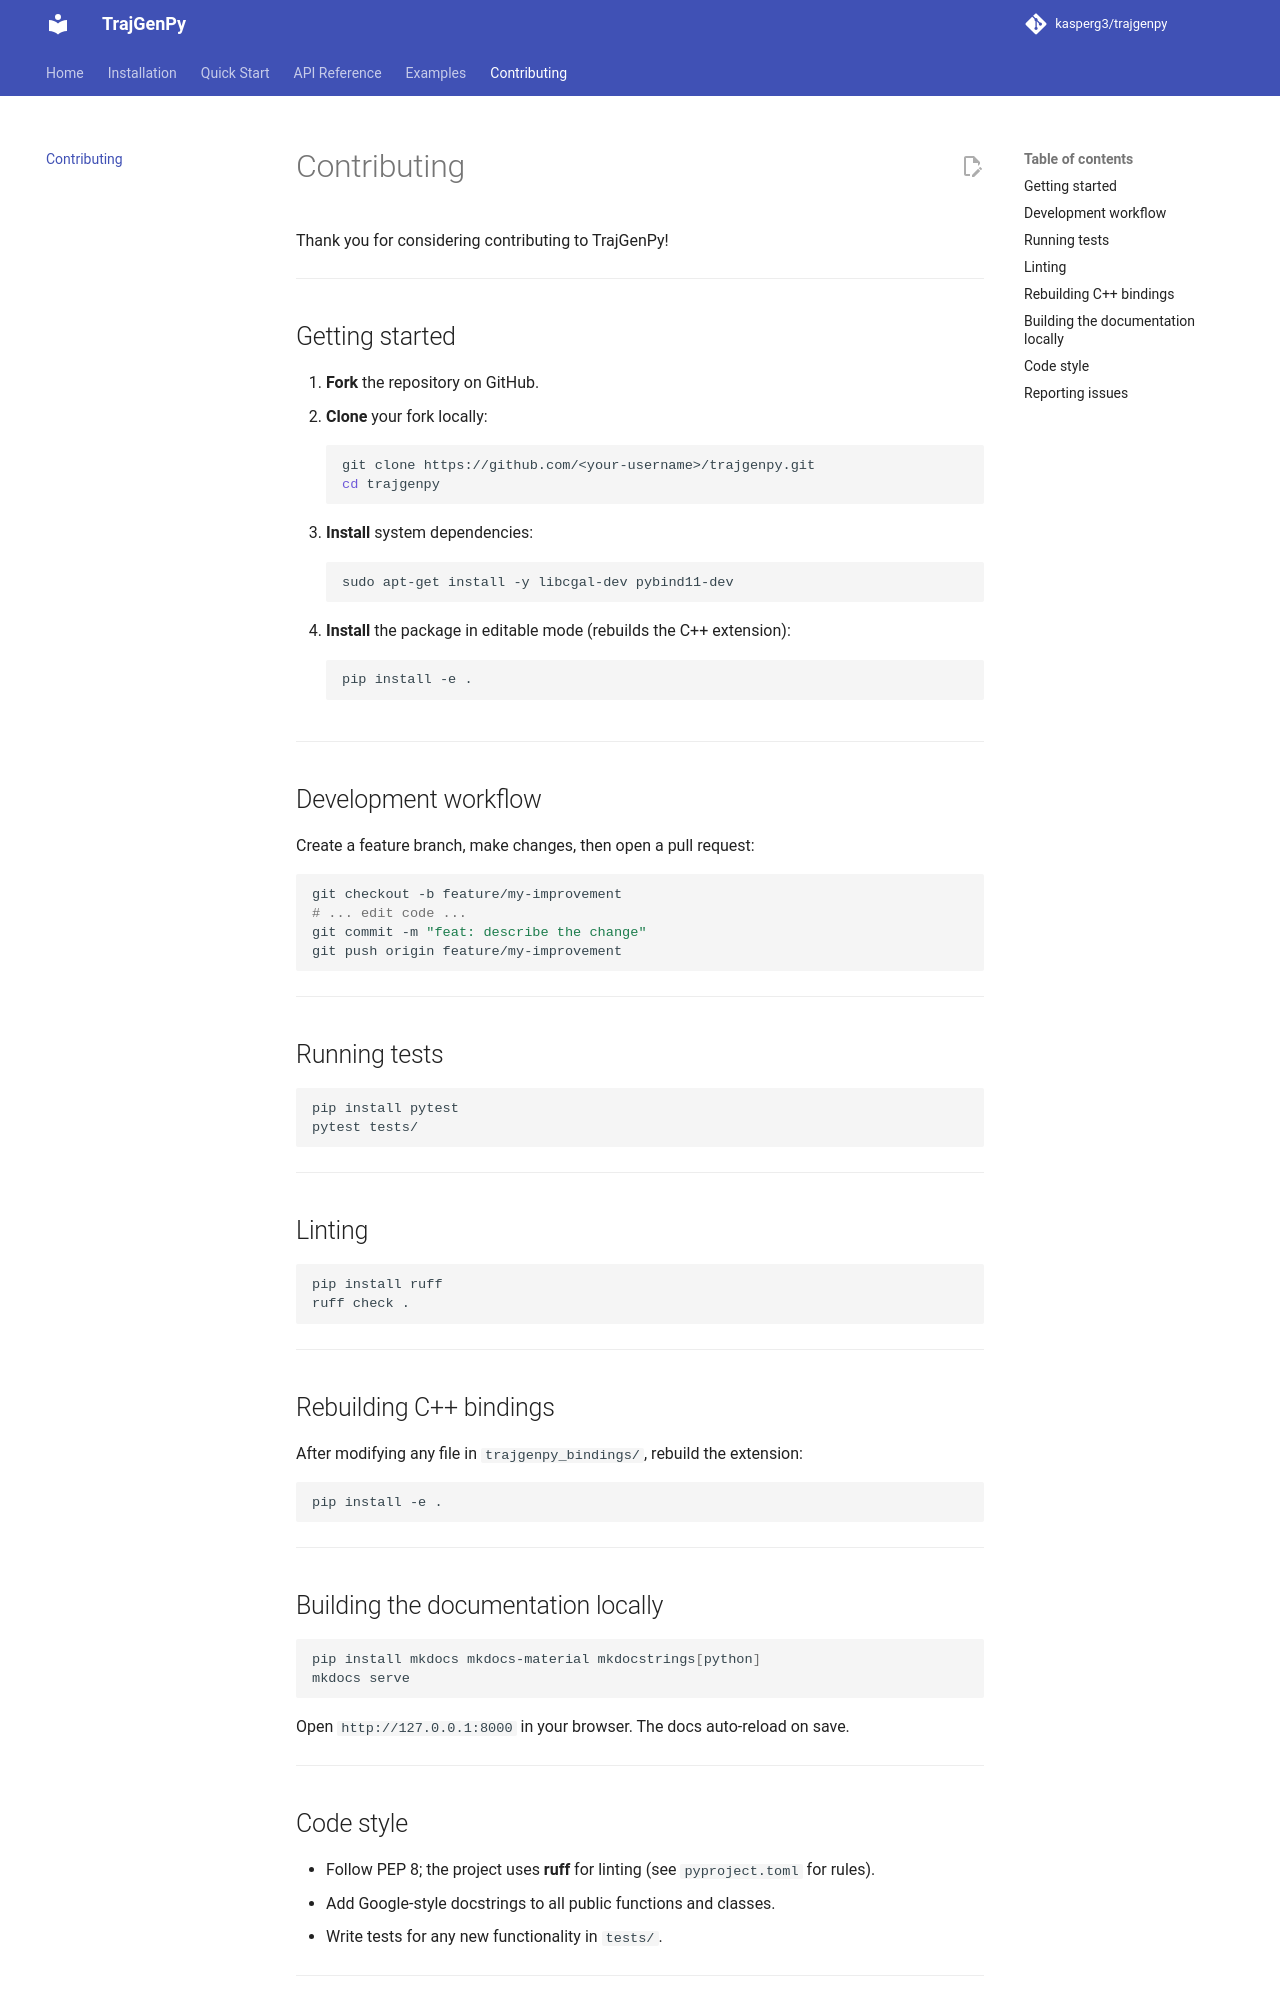

repository: kasperg3/trajgenpy · page: contributing/index.html · generator: mkdocs

# Contributing

Thank you for considering contributing to TrajGenPy!

---

## Getting started

1. **Fork** the repository on GitHub.
2. **Clone** your fork locally:
   ```bash
   git clone https://github.com/<your-username>/trajgenpy.git
   cd trajgenpy
   ```
3. **Install** system dependencies:
   ```bash
   sudo apt-get install -y libcgal-dev pybind11-dev
   ```
4. **Install** the package in editable mode (rebuilds the C++ extension):
   ```bash
   pip install -e .
   ```

---

## Development workflow

Create a feature branch, make changes, then open a pull request:

```bash
git checkout -b feature/my-improvement
# ... edit code ...
git commit -m "feat: describe the change"
git push origin feature/my-improvement
```

---

## Running tests

```bash
pip install pytest
pytest tests/
```

---

## Linting

```bash
pip install ruff
ruff check .
```

---

## Rebuilding C++ bindings

After modifying any file in `trajgenpy_bindings/`, rebuild the extension:

```bash
pip install -e .
```

---

## Building the documentation locally

```bash
pip install mkdocs mkdocs-material mkdocstrings[python]
mkdocs serve
```

Open `http://127.0.0.1:8000` in your browser.  The docs auto-reload on save.

---
